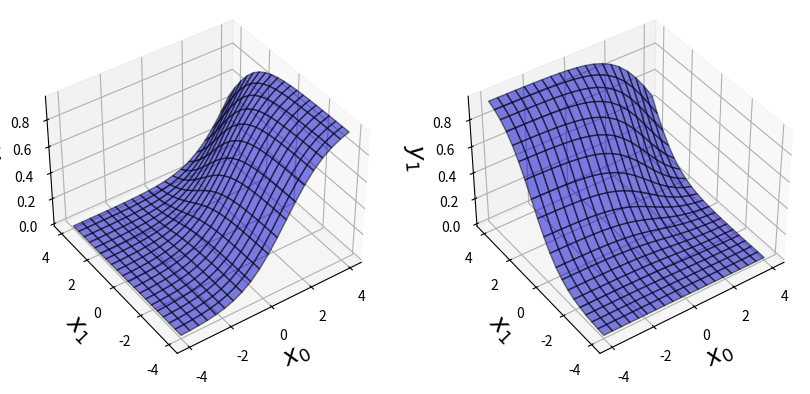

This chart was generated by the following Python code:
import numpy as np
import matplotlib.pyplot as plt
from mpl_toolkits.mplot3d import Axes3D


def softmax(x0,x1,x2):

    u = np.exp(x0) + np.exp(x1) + np.exp(x2)
    return np.exp(x0)/u, np.exp(x1)/u, np.exp(x2)/u


def main():
    
    xn = 20
    x0 = np.linspace(-4,4,xn)
    x1 = np.linspace(-4,4,xn)
    
    y = np.zeros((xn,xn,3))
    for i0 in range(xn):
        for i1 in range(xn):
            y[i1,i0] = softmax(x0[i0],x1[i1],1)

    xx0,xx1 = np.meshgrid(x0,x1)

    plt.figure(figsize=(10,5))

    for i in range(2):
        ax = plt.subplot(1,2,i+1,projection="3d")
        ax.plot_surface(xx0,xx1,y[:,:,i],
                        rstride=1, cstride=1,
                        alpha=0.5, color="blue",edgecolor="black")
        ax.set_xlabel("$x_0$",fontsize=18)
        ax.set_ylabel("$x_1$",fontsize=18)
        ax.set_zlabel("$y_{0}$".format(i),fontsize=18)
        ax.view_init(40,-125)

    plt.show()

if __name__ == "__main__":
    main()
